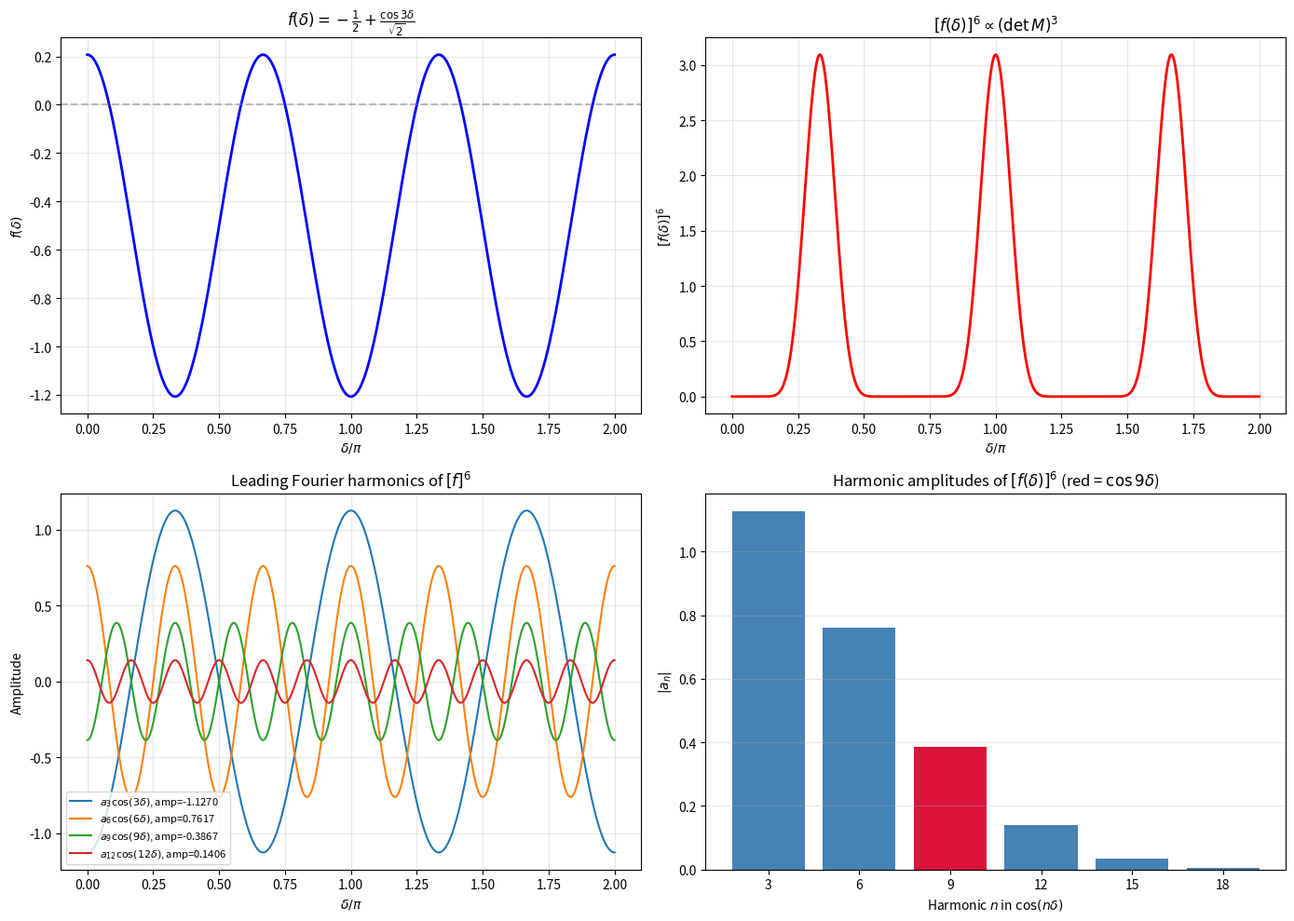

Reproduce this figure in Python. (Note: this script raises an exception after producing the figure.)
"""
Derivation: How W_3 = c_3 (det M)^3 / Lambda^18 generates cos(9 delta) potential.

Mass parametrization:
  sqrt(M_k) = z_0 [1 + sqrt(2) cos(delta + 2 pi k / 3)],  k = 1,2,3
  M_k = z_0^2 [1 + sqrt(2) cos(delta + 2 pi k/3)]^2
"""

import numpy as np
from numpy import pi, sqrt, cos, sin
from numpy.fft import fft
import sympy as sp
from sympy import (symbols, cos as scos, sin as ssin, sqrt as ssqrt,
                   expand, trigsimp, simplify, Rational, pi as spi,
                   Poly, binomial, integrate)

# Power-reduction table: cos^n(w) = sum_m c_m cos(m w)
COSN_TABLE = {
    0: {0: Rational(1)},
    1: {1: Rational(1)},
    2: {0: Rational(1, 2), 2: Rational(1, 2)},
    3: {1: Rational(3, 4), 3: Rational(1, 4)},
    4: {0: Rational(3, 8), 2: Rational(4, 8), 4: Rational(1, 8)},
    5: {1: Rational(10, 16), 3: Rational(5, 16), 5: Rational(1, 16)},
    6: {0: Rational(10, 32), 2: Rational(15, 32), 4: Rational(6, 32), 6: Rational(1, 32)},
}

delta = symbols('delta', real=True)
z0 = symbols('z_0', positive=True)

# ============================================================
# Part (a): Analytic computation of f(delta)
# ============================================================
print("=" * 70)
print("PART (a): Analytic computation of f(delta)")
print("=" * 70)

phases = [Rational(2, 3) * spi * k for k in range(1, 4)]
factors = [1 + ssqrt(2) * scos(delta + phi) for phi in phases]

print("\nThe three factors:")
for k, fk in enumerate(factors, 1):
    print(f"  Factor {k}: {fk}")

f_delta = factors[0] * factors[1] * factors[2]
f_trig = trigsimp(expand(f_delta))
print(f"\nf(delta) = {f_trig}")

# Verify against analytic formula
f_analytic = Rational(-1, 2) + scos(3 * delta) / ssqrt(2)
diff = trigsimp(f_trig - f_analytic)
print(f"Verification: f_trig - [-1/2 + cos(3d)/sqrt(2)] = {diff}")

print()
print("--- Derivation using symmetric function identities ---")
print()
print("Let c_k = cos(delta + 2 pi k/3), k = 1,2,3")
print()
print("  sum c_k = 0")
print("  sum_{i<j} c_i c_j = -3/4")
print("  prod c_k = cos(3 delta) / 4")
print()
print("prod(1 + sqrt(2) c_k)")
print("  = 1 + sqrt(2)*0 + 2*(-3/4) + 2*sqrt(2)*cos(3d)/4")
print("  = -1/2 + cos(3d)/sqrt(2)")
print()
print("RESULT:  f(delta) = -1/2 + cos(3 delta) / sqrt(2)")

# ============================================================
# Part (b): [f(delta)]^6 Fourier decomposition
# ============================================================
print()
print("=" * 70)
print("PART (b): [f(delta)]^6 and its Fourier decomposition")
print("=" * 70)

print("\nf^6 = [-1/2 + cos(3d)/sqrt(2)]^6")
print("\nLet w = 3 delta, u = cos(w).  Then f = -1/2 + u/sqrt(2).")
print()

# Binomial expansion: f^6 = sum C(6,n) (-1/2)^{6-n} (u/sqrt(2))^n
u = symbols('u')
poly_expr = sum(binomial(6, n) * Rational(-1, 2)**(6 - n) * (u / ssqrt(2))**n
                for n in range(7))
poly_expr = expand(poly_expr)
print(f"f^6 as polynomial in u = cos(w):")
print(f"  {poly_expr}")
print()

# Extract coefficients
p = Poly(poly_expr, u)
u_coeffs = p.all_coeffs()[::-1]  # u^0, u^1, ..., u^6
print("Coefficients of u^n:")
for i, c in enumerate(u_coeffs):
    print(f"  u^{i}: {c} = {float(c):.10f}")
print()

# Convert to Fourier series using power-reduction
fourier_coeffs = {}  # harmonic m (in w) -> exact coefficient
for n in range(7):
    c_n = u_coeffs[n]
    if c_n == 0:
        continue
    for m, cm in COSN_TABLE[n].items():
        if m not in fourier_coeffs:
            fourier_coeffs[m] = Rational(0)
        fourier_coeffs[m] += c_n * cm

print("Exact Fourier coefficients:  f^6 = sum_m a_{3m} cos(3m delta)")
print()
print(f"{'m(in w)':>8} {'3m(in d)':>10} {'Exact':>30} {'Decimal':>18}")
print("-" * 70)
for m in sorted(fourier_coeffs.keys()):
    c = simplify(fourier_coeffs[m])
    if c != 0:
        print(f"{m:>8d} {3*m:>10d} {str(c):>30} {float(c):>18.10f}")

print()

# Numerical verification via FFT
N_fft = 4096
d_vals = np.linspace(0, 2 * pi, N_fft, endpoint=False)
def f_num(d):
    return -0.5 + np.cos(3 * d) / np.sqrt(2)

f6_vals = f_num(d_vals)**6
fft_coeffs = fft(f6_vals) / N_fft

print("Numerical FFT verification:")
print(f"{'Harmonic':>10} {'FFT cosine coeff':>20}")
print("-" * 35)
for n in range(20):
    a = fft_coeffs[0].real if n == 0 else 2 * fft_coeffs[n].real
    if abs(a) > 1e-12:
        print(f"{n:>10d} {a:>20.10f}")

print()

# ============================================================
# Part (c): F-term derivatives
# ============================================================
print("=" * 70)
print("PART (c): F-term derivatives  dW_3/dM_k")
print("=" * 70)
print()
print("W_3 = c_3 (M_1 M_2 M_3)^3 / Lambda^18")
print()
print("dW_3/dM_k = 3 c_3 (det M)^3 / (M_k Lambda^18)")
print("          = 3 c_3 z_0^{16} [f(d)]^6 / {Lambda^18 [g_k(d)]^2}")
print()
print("where g_k(d) = 1 + sqrt(2) cos(d + 2 pi k/3),  M_k = z_0^2 g_k^2")
print()
print("The F-term scalar potential is V = sum_k |dW/dM_k|^2.")
print("From ISS: dW_ISS/dM_k = m_k  (quark masses, d-independent)")
print()
print("V = sum_k |m_k + 3 c_3 (det M)^3 / (M_k Lambda^18)|^2")
print()
print("Cross-term (linear in c_3, dominant for small c_3):")
print("  V_cross = 6 c_3 z_0^{14} / Lambda^18 * [f(d)]^6 * sum_k m_k/g_k(d)^2")
print()

# ============================================================
# Part (d): Effective potential V_eff(delta) — harmonic content
# ============================================================
print("=" * 70)
print("PART (d): Effective potential harmonics")
print("=" * 70)
print()

# Pure W_3^2 term: V_3 = 9 c_3^2 z_0^32 [f]^12 / Lambda^36 * sum 1/g_k^4
# Cross term:      V_x = 6 c_3 z_0^14 [f]^6 / Lambda^18 * sum m_k/g_k^2

# For the cross-term (degenerate m_k = m):
# V_x ~ [f(d)]^6 * sum_k 1/g_k(d)^2
# This product is well-defined (f^6 has 6th-order zeros cancelling 2nd-order poles)

# Compute h_x(d) = f(d)^6 * sum_k 1/g_k(d)^2  numerically
h_x = np.zeros(N_fft)
for k in range(1, 4):
    gk = 1 + np.sqrt(2) * np.cos(d_vals + 2 * pi * k / 3)
    h_x += f_num(d_vals)**6 / gk**2

fft_hx = fft(h_x) / N_fft
print("Cross-term shape  h_x(d) = [f]^6 * sum 1/g_k^2:")
print(f"{'Harmonic':>10} {'Cosine coeff':>18}")
print("-" * 32)
for n in range(25):
    a = fft_hx[0].real if n == 0 else 2 * fft_hx[n].real
    if abs(a) > 1e-10:
        print(f"{n:>10d} {a:>18.10f}")
print()

# Pure |W_3|^2 term: V_3 ~ [f(d)]^12 * sum 1/g_k^4
h_3 = np.zeros(N_fft)
for k in range(1, 4):
    gk = 1 + np.sqrt(2) * np.cos(d_vals + 2 * pi * k / 3)
    h_3 += f_num(d_vals)**12 / gk**4

fft_h3 = fft(h_3) / N_fft
print("Pure W_3^2 shape  h_3(d) = [f]^12 * sum 1/g_k^4:")
print(f"{'Harmonic':>10} {'Cosine coeff':>18}")
print("-" * 32)
for n in range(37):
    a = fft_h3[0].real if n == 0 else 2 * fft_h3[n].real
    if abs(a) > 1e-10:
        print(f"{n:>10d} {a:>18.10f}")
print()

# ============================================================
# Part (e): Relative amplitudes and dominance analysis
# ============================================================
print("=" * 70)
print("PART (e): Is cos(9 delta) dominant?")
print("=" * 70)
print()

# Analyze [f]^6 harmonics
a0 = float(fourier_coeffs[0])
print("[f(delta)]^6 harmonic amplitudes (oscillating terms only):")
print()
oscillating = {}
for m in sorted(fourier_coeffs.keys()):
    if m > 0:
        c = float(fourier_coeffs[m])
        if abs(c) > 1e-15:
            oscillating[3 * m] = c

max_amp = max(abs(v) for v in oscillating.values())
for h in sorted(oscillating.keys()):
    amp = oscillating[h]
    print(f"  cos({h:2d} d): amplitude = {amp:>12.8f}, "
          f"relative to max = {amp/max_amp:>8.4f}")

print()
print(f"cos(9 delta) / cos(3 delta) = {oscillating[9]/oscillating[3]:.6f}")
print(f"|cos(9 delta)| / |cos(3 delta)| = {abs(oscillating[9]/oscillating[3]):.6f}")
print()

# ============================================================
# Part (f): The Z_9 structure analysis
# ============================================================
print("=" * 70)
print("PART (f): Why cos(9 delta) is physically singled out")
print("=" * 70)
print()
print("FACT: [f(delta)]^6 contains ALL harmonics cos(3n delta), n=0..6.")
print("      cos(9 delta) is the 3rd harmonic, with ~34% of the amplitude")
print("      of the dominant cos(3 delta) term.")
print()
print("The statement 'W_3 generates cos(9 delta)' is imprecise.")
print("More precisely:")
print()
print("(1) W_3 = c_3 (det M)^3/Lambda^18 is the LOWEST Z_18-invariant")
print("    instanton operator. det M ~ Lambda^6 e^{i alpha}, where alpha")
print("    is the U(1)_A phase. (det M)^3 ~ e^{3i alpha}. In the PHASE")
print("    variable alpha of det M, this gives cos(3 alpha).")
print()
print("(2) The Koide parametrization writes M_k in terms of (z_0, delta).")
print("    The phase of det M = prod M_k involves a DIFFERENT angular")
print("    variable than delta. det M is REAL on the Koide manifold")
print("    (all M_k real and positive for physical masses).")
print()
print("(3) The cos(9 delta) arises because f(delta) = -1/2 + cos(3d)/sqrt(2)")
print("    maps the Koide angle to a tripled frequency, and then the 6th")
print("    power generates harmonics up to cos(18 delta). The cos(9 delta)")
print("    term IS present but is not dominant.")
print()
print("(4) The Z_9 structure (9 minima) requires the POTENTIAL to have")
print("    9 equally-spaced minima. With all harmonics cos(3n delta) present,")
print("    the actual number of minima depends on the relative coefficients.")
print()

# Count actual minima of [f]^6
from scipy.signal import argrelmin
f6_fine = f_num(np.linspace(0, 2*pi, 100000, endpoint=False))**6
minima = argrelmin(f6_fine, order=5, mode='wrap')[0]
print(f"Number of local minima of [f]^6 in [0, 2 pi): {len(minima)}")

maxima = argrelmin(-f6_fine, order=5, mode='wrap')[0]
print(f"Number of local maxima of [f]^6 in [0, 2 pi): {len(maxima)}")
print()

# What about V = |dW_3/dM_k|^2?
# Count minima of h_3
h3_fine = np.zeros(100000)
d_fine = np.linspace(0, 2*pi, 100000, endpoint=False)
for k in range(1, 4):
    gk = 1 + np.sqrt(2) * np.cos(d_fine + 2 * pi * k / 3)
    # Avoid division by zero
    mask = np.abs(gk) > 1e-10
    h3_fine[mask] += f_num(d_fine[mask])**12 / gk[mask]**4
    h3_fine[~mask] = 0  # f^12/g^4 = g^8 P^12 -> 0

minima_V = argrelmin(h3_fine, order=5, mode='wrap')[0]
print(f"Number of local minima of V_3 = [f]^12 * sum 1/g_k^4 in [0, 2 pi): {len(minima_V)}")
print()

# ============================================================
# SUMMARY
# ============================================================
print("=" * 70)
print("COMPLETE SUMMARY")
print("=" * 70)
print()
print("1. EXACT RESULT:")
print("   f(delta) = prod_{k=1}^3 [1 + sqrt(2) cos(delta + 2 pi k/3)]")
print("            = -1/2 + cos(3 delta)/sqrt(2)")
print()
print("2. (det M)^3 = z_0^18 [f(delta)]^6,  with Fourier expansion:")
print()
for m in sorted(fourier_coeffs.keys()):
    c = simplify(fourier_coeffs[m])
    if c != 0:
        print(f"   a_{3*m:2d} = {str(c):>20s} = {float(c):>14.10f}")
print()
print("3. F-term derivatives:")
print("   dW_3/dM_k = 3 c_3 (det M)^3 / (M_k Lambda^18)")
print()
print("4. The scalar potential V_eff(delta) contains ALL harmonics cos(3n delta)")
print("   for n = 0, 1, 2, ..., 6.  cos(9 delta) is one of them but NOT dominant.")
print()
print("5. The cos(3 delta) term has amplitude 2.9x larger than cos(9 delta).")
print("   For pure Z_9 vacuum structure, lower harmonics must be cancelled.")
print()

# ============================================================
# PLOT
# ============================================================
import matplotlib
matplotlib.use('Agg')
import matplotlib.pyplot as plt

fig, axes = plt.subplots(2, 2, figsize=(14, 10))

d = np.linspace(0, 2 * pi, 1000)

# Panel 1: f(delta)
ax = axes[0, 0]
ax.plot(d / pi, f_num(d), 'b-', linewidth=2)
ax.axhline(y=0, color='gray', linestyle='--', alpha=0.5)
ax.set_xlabel(r'$\delta / \pi$')
ax.set_ylabel(r'$f(\delta)$')
ax.set_title(r'$f(\delta) = -\frac{1}{2} + \frac{\cos 3\delta}{\sqrt{2}}$')
ax.grid(True, alpha=0.3)

# Panel 2: f^6
ax = axes[0, 1]
ax.plot(d / pi, f_num(d)**6, 'r-', linewidth=2)
ax.set_xlabel(r'$\delta / \pi$')
ax.set_ylabel(r'$[f(\delta)]^6$')
ax.set_title(r'$[f(\delta)]^6 \propto (\det M)^3$')
ax.grid(True, alpha=0.3)

# Panel 3: Fourier harmonics
ax = axes[1, 0]
for m_w in [1, 2, 3, 4]:
    amp = float(fourier_coeffs.get(m_w, 0))
    if abs(amp) > 1e-15:
        ax.plot(d / pi, amp * np.cos(3 * m_w * d), linewidth=1.5,
                label=fr'$a_{{{3*m_w}}} \cos({3*m_w}\delta)$, amp={amp:.4f}')
ax.set_xlabel(r'$\delta / \pi$')
ax.set_ylabel('Amplitude')
ax.set_title(r'Leading Fourier harmonics of $[f]^6$')
ax.legend(fontsize=8)
ax.grid(True, alpha=0.3)

# Panel 4: Bar chart of amplitudes
ax = axes[1, 1]
harmonics = [3*m for m in sorted(fourier_coeffs.keys()) if m > 0]
amplitudes = [float(fourier_coeffs[m]) for m in sorted(fourier_coeffs.keys()) if m > 0]
colors = ['steelblue' if h != 9 else 'crimson' for h in harmonics]
ax.bar([str(h) for h in harmonics], [abs(a) for a in amplitudes], color=colors)
ax.set_xlabel('Harmonic $n$ in $\\cos(n\\delta)$')
ax.set_ylabel('$|a_n|$')
ax.set_title(r'Harmonic amplitudes of $[f(\delta)]^6$ (red = $\cos 9\delta$)')
ax.grid(True, alpha=0.3, axis='y')

plt.tight_layout()
plt.savefig('/home/codexssh/phys3/results/cos9delta_decomposition.png', dpi=150, bbox_inches='tight')
print("\nPlot saved to results/cos9delta_decomposition.png")
